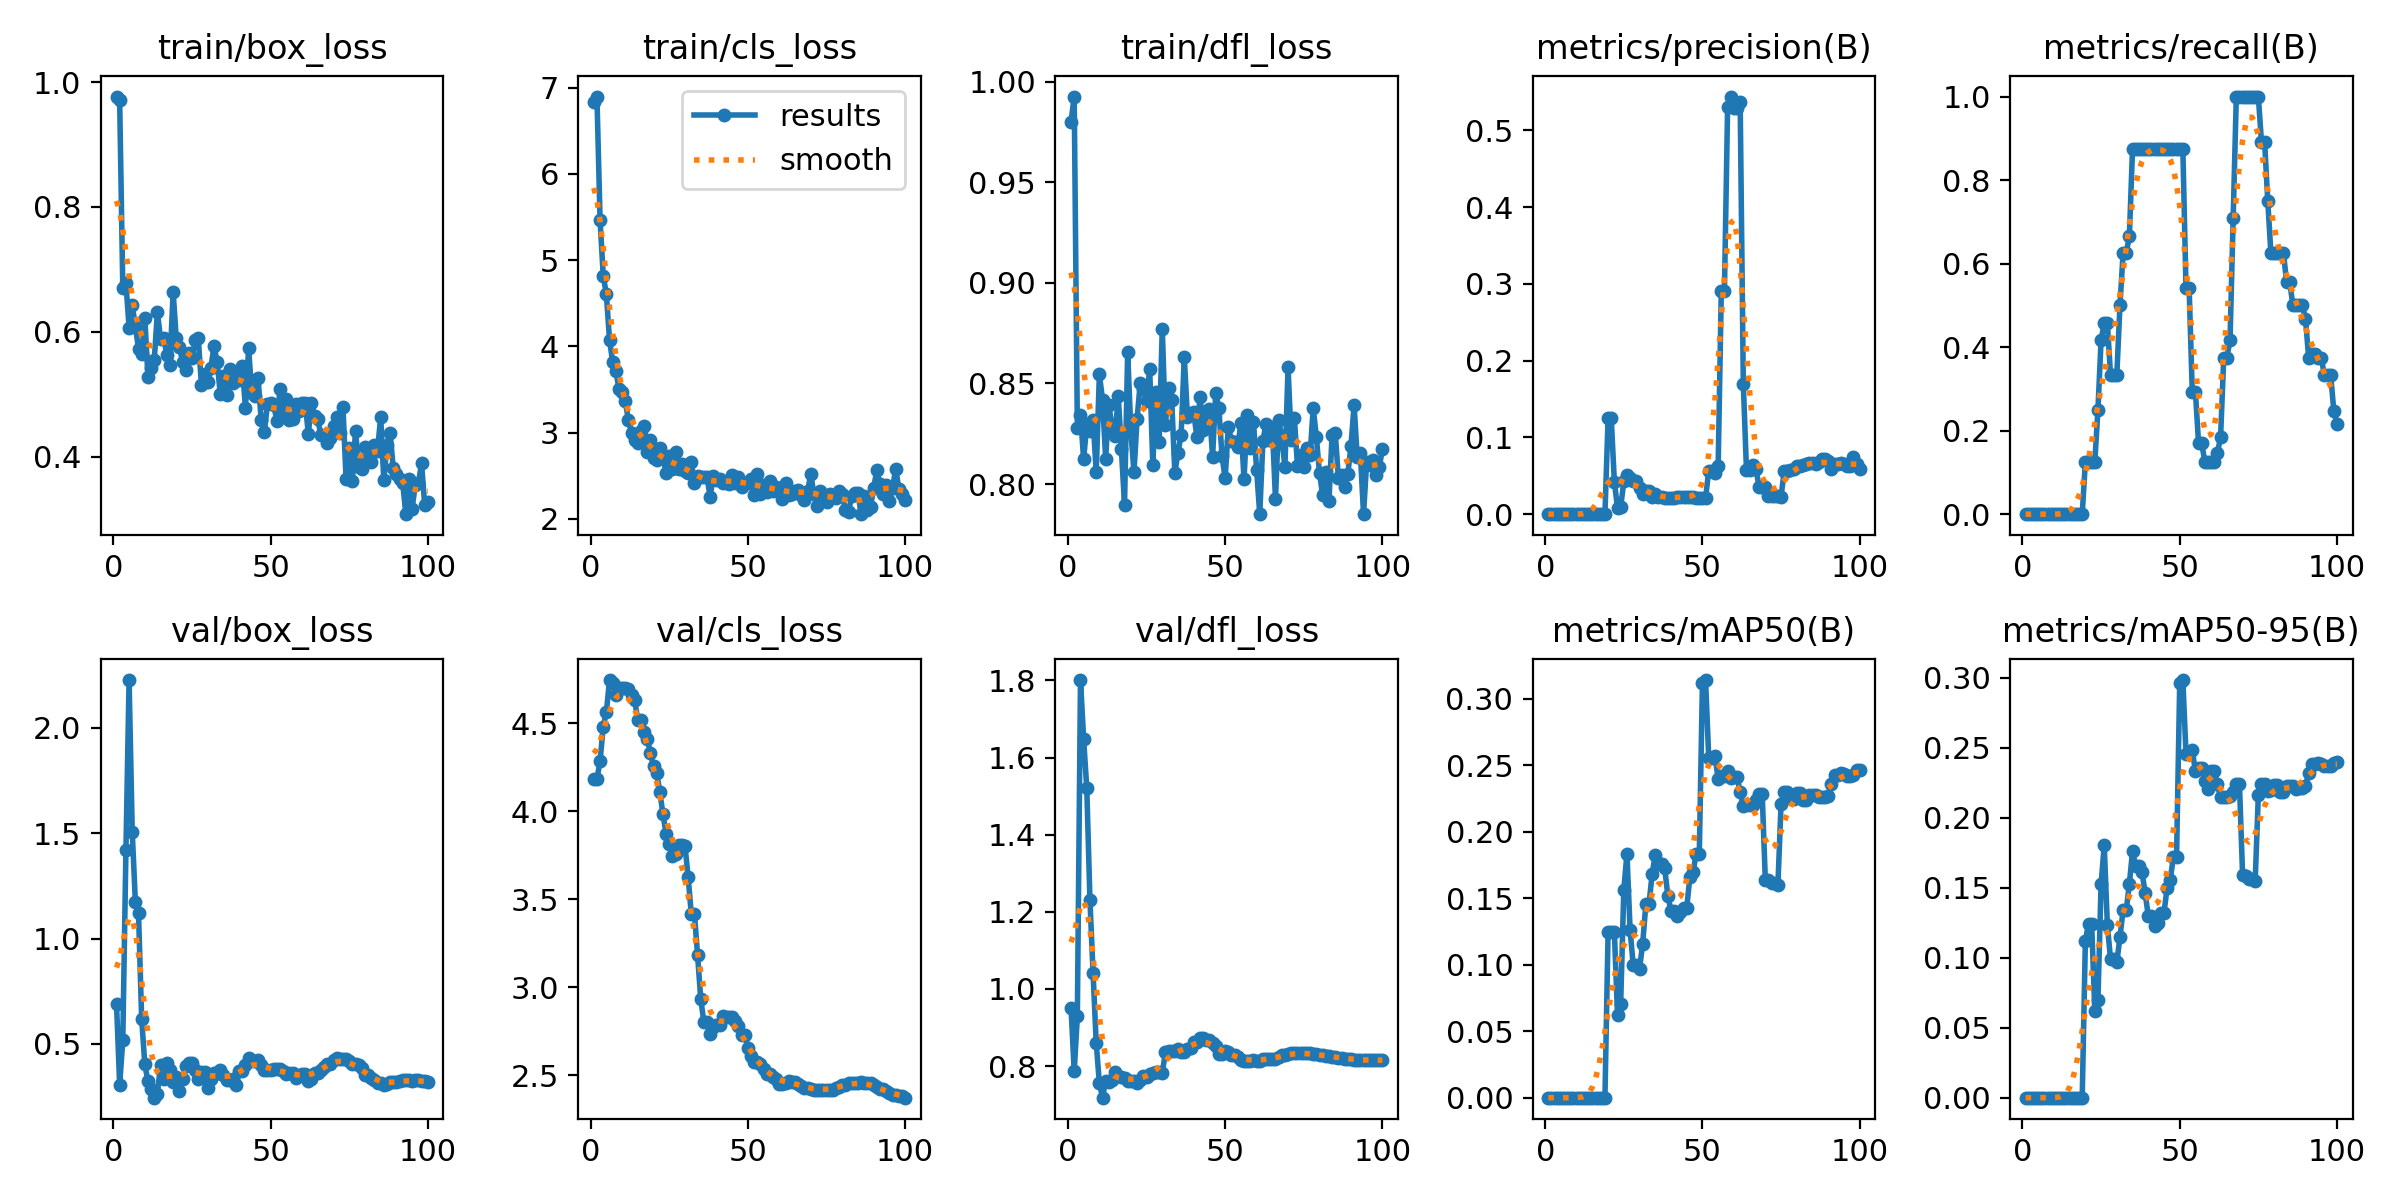

The table this chart was drawn from, first rows:
epoch, time, train/box_loss, train/cls_loss, train/dfl_loss, metrics/precision(B), metrics/recall(B), metrics/mAP50(B), metrics/mAP50-95(B), val/box_loss, val/cls_loss, val/dfl_loss, lr/pg0, lr/pg1, lr/pg2
1, 0.881, 0.9767, 6.839, 0.9802, 0, 0, 0, 0, 0.6914, 4.183, 0.9497, 2e-05, 2e-05, 0.09802
2, 1.425, 0.9706, 6.897, 0.9926, 0, 0, 0, 0, 0.3075, 4.183, 0.7865, 4.9505e-05, 4.9505e-05, 0.09505
3, 2.341, 0.6705, 5.464, 0.828, 0, 0, 0, 0, 0.5181, 4.283, 0.9295, 7.8416e-05, 7.8416e-05, 0.09208
4, 2.936, 0.678, 4.821, 0.8345, 0, 0, 0, 0, 1.422, 4.48, 1.801, 0.0001067, 0.0001067, 0.08911
5, 3.557, 0.6069, 4.604, 0.8122, 0, 0, 0, 0, 2.227, 4.562, 1.648, 0.0001345, 0.0001345, 0.08613
6, 4.119, 0.643, 4.076, 0.8299, 0, 0, 0, 0, 1.507, 4.745, 1.52, 0.0001616, 0.0001616, 0.08316
7, 4.723, 0.6081, 3.821, 0.8264, 0, 0, 0, 0, 1.172, 4.73, 1.232, 0.0001881, 0.0001881, 0.08019
8, 5.648, 0.5734, 3.716, 0.8321, 0, 0, 0, 0, 1.119, 4.658, 1.041, 0.0002141, 0.0002141, 0.07721
9, 6.913, 0.5652, 3.51, 0.8058, 0, 0, 0, 0, 0.6185, 4.699, 0.8601, 0.0002394, 0.0002394, 0.07424
10, 7.646, 0.6224, 3.471, 0.8545, 0, 0, 0, 0, 0.4036, 4.697, 0.756, 0.0002642, 0.0002642, 0.07126
11, 8.506, 0.5283, 3.362, 0.842, 0, 0, 0, 0, 0.3225, 4.698, 0.7182, 0.0002883, 0.0002883, 0.06829
12, 9.56, 0.5426, 3.149, 0.8127, 0, 0, 0, 0, 0.2842, 4.692, 0.7623, 0.0003119, 0.0003119, 0.06531
13, 10.49, 0.5548, 3.001, 0.8394, 0, 0, 0, 0, 0.245, 4.661, 0.7601, 0.0003349, 0.0003349, 0.06233
14, 11.05, 0.6319, 2.916, 0.8288, 0, 0, 0, 0, 0.2635, 4.63, 0.765, 0.0003572, 0.0003572, 0.05936
15, 11.67, 0.5892, 2.885, 0.824, 0, 0, 0, 0, 0.4015, 4.519, 0.7849, 0.000379, 0.000379, 0.05638
16, 12.37, 0.5907, 3.021, 0.8437, 0, 0, 0, 0, 0.3336, 4.516, 0.7737, 0.0004002, 0.0004002, 0.0534
17, 12.98, 0.563, 3.08, 0.8174, 0, 0, 0, 0, 0.4097, 4.447, 0.7725, 0.0004208, 0.0004208, 0.05042
18, 13.57, 0.5474, 2.78, 0.7897, 0, 0, 0, 0, 0.3764, 4.41, 0.7687, 0.0004408, 0.0004408, 0.04744
19, 14.16, 0.6645, 2.917, 0.8657, 0, 0, 0, 0, 0.3185, 4.331, 0.7611, 0.0004602, 0.0004602, 0.04446
20, 14.78, 0.5896, 2.706, 0.8268, 0.125, 0.125, 0.1244, 0.1119, 0.3454, 4.255, 0.7625, 0.000479, 0.000479, 0.04148
21, 15.38, 0.5761, 2.683, 0.8058, 0.125, 0.125, 0.1244, 0.1244, 0.2776, 4.217, 0.7609, 0.0004972, 0.0004972, 0.0385
22, 16, 0.5526, 2.824, 0.8324, 0.04167, 0.125, 0.1244, 0.1244, 0.332, 4.11, 0.7571, 0.0005149, 0.0005149, 0.03551
23, 16.69, 0.539, 2.724, 0.8503, 0.00833, 0.125, 0.06219, 0.06219, 0.3951, 3.982, 0.7649, 0.0005319, 0.0005319, 0.03253
24, 17.26, 0.5657, 2.529, 0.8474, 0.00897, 0.25, 0.07048, 0.06965, 0.4119, 3.87, 0.7735, 0.0005483, 0.0005483, 0.02955
25, 17.82, 0.5579, 2.73, 0.8411, 0.04287, 0.4167, 0.1564, 0.1527, 0.4092, 3.814, 0.7711, 0.0005642, 0.0005642, 0.02656
26, 18.43, 0.5864, 2.573, 0.8573, 0.05141, 0.4583, 0.1835, 0.1804, 0.3767, 3.747, 0.779, 0.0005794, 0.0005794, 0.02358
27, 19.05, 0.5897, 2.777, 0.8096, 0.04647, 0.4583, 0.126, 0.1231, 0.3348, 3.759, 0.7811, 0.0005941, 0.0005941, 0.02059
28, 19.6, 0.5154, 2.577, 0.8456, 0.043, 0.3333, 0.09946, 0.0992, 0.3652, 3.805, 0.7851, 0.0006081, 0.0006081, 0.01761
29, 20.16, 0.5326, 2.634, 0.8207, 0.043, 0.3333, 0.09946, 0.0992, 0.3652, 3.805, 0.7851, 0.0006216, 0.0006216, 0.01462
30, 20.82, 0.5196, 2.557, 0.8773, 0.03453, 0.3333, 0.09681, 0.09668, 0.2895, 3.804, 0.7821, 0.0006345, 0.0006345, 0.01163
31, 21.44, 0.5419, 2.533, 0.8294, 0.02676, 0.5, 0.1159, 0.1147, 0.3358, 3.626, 0.8357, 0.0006468, 0.0006468, 0.008647
32, 22.01, 0.5777, 2.66, 0.8478, 0.02987, 0.625, 0.1453, 0.1339, 0.3614, 3.416, 0.8383, 0.0006584, 0.0006584, 0.005658
33, 22.54, 0.552, 2.412, 0.8419, 0.02987, 0.625, 0.1453, 0.1339, 0.3614, 3.416, 0.8383, 0.0006695, 0.0006695, 0.00267
34, 23.09, 0.5007, 2.495, 0.8057, 0.02246, 0.6667, 0.1681, 0.153, 0.3755, 3.185, 0.8387, 0.0006733, 0.0006733, 0.0006733
35, 23.63, 0.5298, 2.486, 0.8156, 0.02677, 0.875, 0.1828, 0.1762, 0.3548, 2.934, 0.8434, 0.0006634, 0.0006634, 0.0006634
36, 24.22, 0.4999, 2.48, 0.8245, 0.02217, 0.875, 0.1758, 0.1655, 0.3306, 2.803, 0.837, 0.0006535, 0.0006535, 0.0006535
37, 24.84, 0.5404, 2.485, 0.8631, 0.02217, 0.875, 0.1758, 0.1655, 0.3306, 2.803, 0.837, 0.0006436, 0.0006436, 0.0006436
38, 25.41, 0.5181, 2.255, 0.8336, 0.02046, 0.875, 0.1725, 0.1614, 0.3336, 2.736, 0.8432, 0.0006337, 0.0006337, 0.0006337
39, 25.96, 0.5303, 2.501, 0.8355, 0.02093, 0.875, 0.1518, 0.1464, 0.3031, 2.775, 0.8477, 0.0006238, 0.0006238, 0.0006238
40, 26.57, 0.5225, 2.452, 0.8357, 0.02124, 0.875, 0.1404, 0.13, 0.3733, 2.784, 0.8636, 0.0006139, 0.0006139, 0.0006139
41, 27.11, 0.5453, 2.462, 0.8234, 0.02124, 0.875, 0.1404, 0.13, 0.3733, 2.784, 0.8636, 0.000604, 0.000604, 0.000604
42, 27.65, 0.4782, 2.416, 0.8433, 0.02227, 0.875, 0.1368, 0.1225, 0.3991, 2.835, 0.8733, 0.0005941, 0.0005941, 0.0005941
43, 28.2, 0.5744, 2.43, 0.8267, 0.02227, 0.875, 0.1394, 0.1246, 0.4321, 2.828, 0.8733, 0.0005842, 0.0005842, 0.0005842
44, 28.87, 0.5017, 2.407, 0.8362, 0.02238, 0.875, 0.1427, 0.1321, 0.4169, 2.833, 0.869, 0.0005743, 0.0005743, 0.0005743
45, 29.39, 0.4981, 2.508, 0.8374, 0.02238, 0.875, 0.1427, 0.1321, 0.4169, 2.833, 0.869, 0.0005644, 0.0005644, 0.0005644
46, 29.93, 0.5265, 2.413, 0.8136, 0.02199, 0.875, 0.1658, 0.1501, 0.4239, 2.809, 0.8591, 0.0005545, 0.0005545, 0.0005545
47, 30.48, 0.4597, 2.48, 0.8454, 0.02181, 0.875, 0.1694, 0.1558, 0.3977, 2.777, 0.8523, 0.0005446, 0.0005446, 0.0005446
48, 31.03, 0.4396, 2.373, 0.8377, 0.02137, 0.875, 0.1832, 0.1724, 0.3776, 2.728, 0.8304, 0.0005347, 0.0005347, 0.0005347
49, 31.56, 0.4844, 2.419, 0.814, 0.02137, 0.875, 0.1832, 0.1724, 0.3776, 2.728, 0.8304, 0.0005248, 0.0005248, 0.0005248
50, 32.11, 0.4862, 2.413, 0.8028, 0.02072, 0.875, 0.3119, 0.2961, 0.3746, 2.655, 0.8388, 0.0005149, 0.0005149, 0.0005149
51, 32.77, 0.4826, 2.458, 0.8283, 0.02082, 0.875, 0.3141, 0.2985, 0.382, 2.608, 0.8372, 0.000505, 0.000505, 0.000505
52, 33.37, 0.4583, 2.28, 0.8216, 0.05675, 0.5417, 0.2557, 0.2458, 0.379, 2.577, 0.8279, 0.0004951, 0.0004951, 0.0004951
53, 33.88, 0.5091, 2.523, 0.8208, 0.05675, 0.5417, 0.2557, 0.2458, 0.379, 2.577, 0.8279, 0.0004852, 0.0004852, 0.0004852
54, 34.45, 0.4658, 2.293, 0.8184, 0.05419, 0.2917, 0.2571, 0.2482, 0.3705, 2.562, 0.8224, 0.0004753, 0.0004753, 0.0004753
55, 35, 0.4932, 2.391, 0.8304, 0.06243, 0.2917, 0.2394, 0.2334, 0.3568, 2.538, 0.8166, 0.0004654, 0.0004654, 0.0004654
56, 35.58, 0.4587, 2.317, 0.8023, 0.2909, 0.1697, 0.2421, 0.2353, 0.3611, 2.505, 0.8139, 0.0004555, 0.0004555, 0.0004555
57, 36.13, 0.4605, 2.436, 0.8345, 0.2909, 0.1697, 0.2421, 0.2353, 0.3611, 2.505, 0.8139, 0.0004456, 0.0004456, 0.0004456
58, 36.8, 0.4853, 2.319, 0.8177, 0.5296, 0.125, 0.2459, 0.2261, 0.3391, 2.488, 0.8134, 0.0004357, 0.0004357, 0.0004357
59, 37.37, 0.473, 2.368, 0.831, 0.5439, 0.125, 0.2405, 0.2204, 0.3473, 2.478, 0.8147, 0.0004258, 0.0004258, 0.0004258
60, 37.95, 0.4863, 2.339, 0.8072, 0.5292, 0.125, 0.2415, 0.2335, 0.3583, 2.451, 0.8131, 0.0004159, 0.0004159, 0.0004159
... 40 more rows
